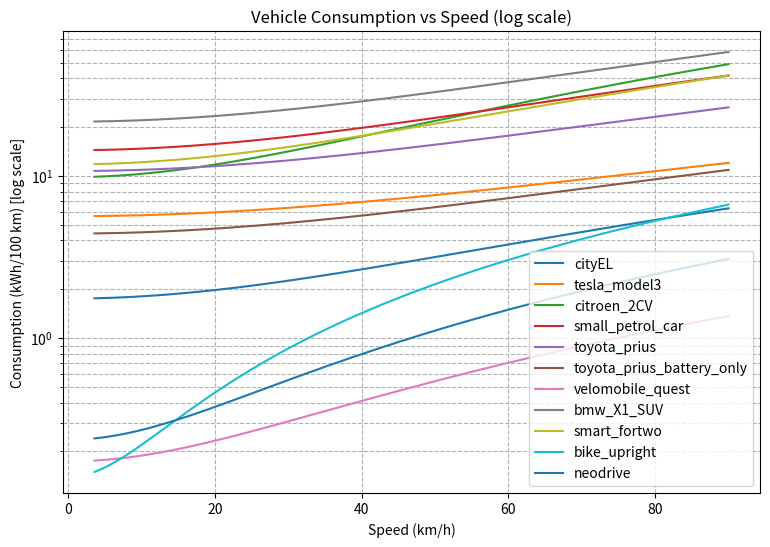

This chart was generated by the following Python code:
import numpy as np
import matplotlib.pyplot as plt

# Constants
rho = 1.225   # air density kg/m^3
g = 9.81      # earth gravity

# Speed range
v = np.linspace(1, 25, 400)  # m/s (avoid 0 to prevent division by zero)

# Vehicle parameters
vehicles = {
    "cityEL": {
        "Cd": 0.30, "A": 1.0, "Crr": 0.015, "m": 300, "eta": 0.7
    },
    "tesla_model3": {
        "Cd": 0.23, "A": 2.22, "Crr": 0.010, "m": 1760, "eta": 0.85
    },
    "citroen_2CV": {
        "Cd": 0.51, "A": 1.8, "Crr": 0.015, "m": 600, "eta": 0.25
    },
    "small_petrol_car": {  # e.g., Toyota Yaris or VW Polo
        "Cd": 0.32, "A": 2.0, "Crr": 0.012, "m": 1100, "eta": 0.25
    },
    "toyota_prius": {
        "Cd": 0.24, "A": 2.16, "Crr": 0.010, "m": 1375, "eta": 0.35
    },
    "toyota_prius_battery_only": {
        "Cd": 0.24, "A": 2.16, "Crr": 0.010, "m": 1375, "eta": 0.85
    },
    "velomobile_quest": {
        "Cd": 0.20, "A": 0.55, "Crr": 0.005, "m": 125, "eta": 0.98
    },
    "bmw_X1_SUV": {
        "Cd": 0.33, "A": 2.6, "Crr": 0.012, "m": 1650, "eta": 0.25
    },
    "smart_fortwo": {
        "Cd": 0.35, "A": 2.0, "Crr": 0.012, "m": 900, "eta": 0.25
    },
    "bike_upright": {
        "Cd": 1.00, "A": 0.6, "Crr": 0.005, "m": 80+20, "eta": 0.98
    },
    "neodrive": {
        "Cd": 0.2, "A": 1, "Crr": 0.005, "m": 80 + 50, "eta": 0.75
    }
}

# Compute consumption in kWh/100km
consumption = {}

for name, params in vehicles.items():
    F_roll = params["Crr"] * params["m"] * g
    F_aero = 0.5 * rho * params["Cd"] * params["A"] * v**2
    F_total = F_roll + F_aero
    P_wheel = F_total * v  # W
    P_batt = P_wheel / params["eta"]
    E_per_m = P_batt / v
    kWh_per_100km = E_per_m * 100000 / 3.6e6
    consumption[name] = kWh_per_100km

# Plot with logarithmic y-axis
plt.figure(figsize=(9,6))
for name, cons in consumption.items():
    plt.plot(v*3.6, cons, label=name)

plt.xlabel("Speed (km/h)")
plt.ylabel("Consumption (kWh/100 km) [log scale]")
plt.title("Vehicle Consumption vs Speed (log scale)")
plt.yscale("log")
plt.grid(True, which="both", linestyle="--")
plt.legend()
plt.savefig("Efficiency.png")
plt.show()
